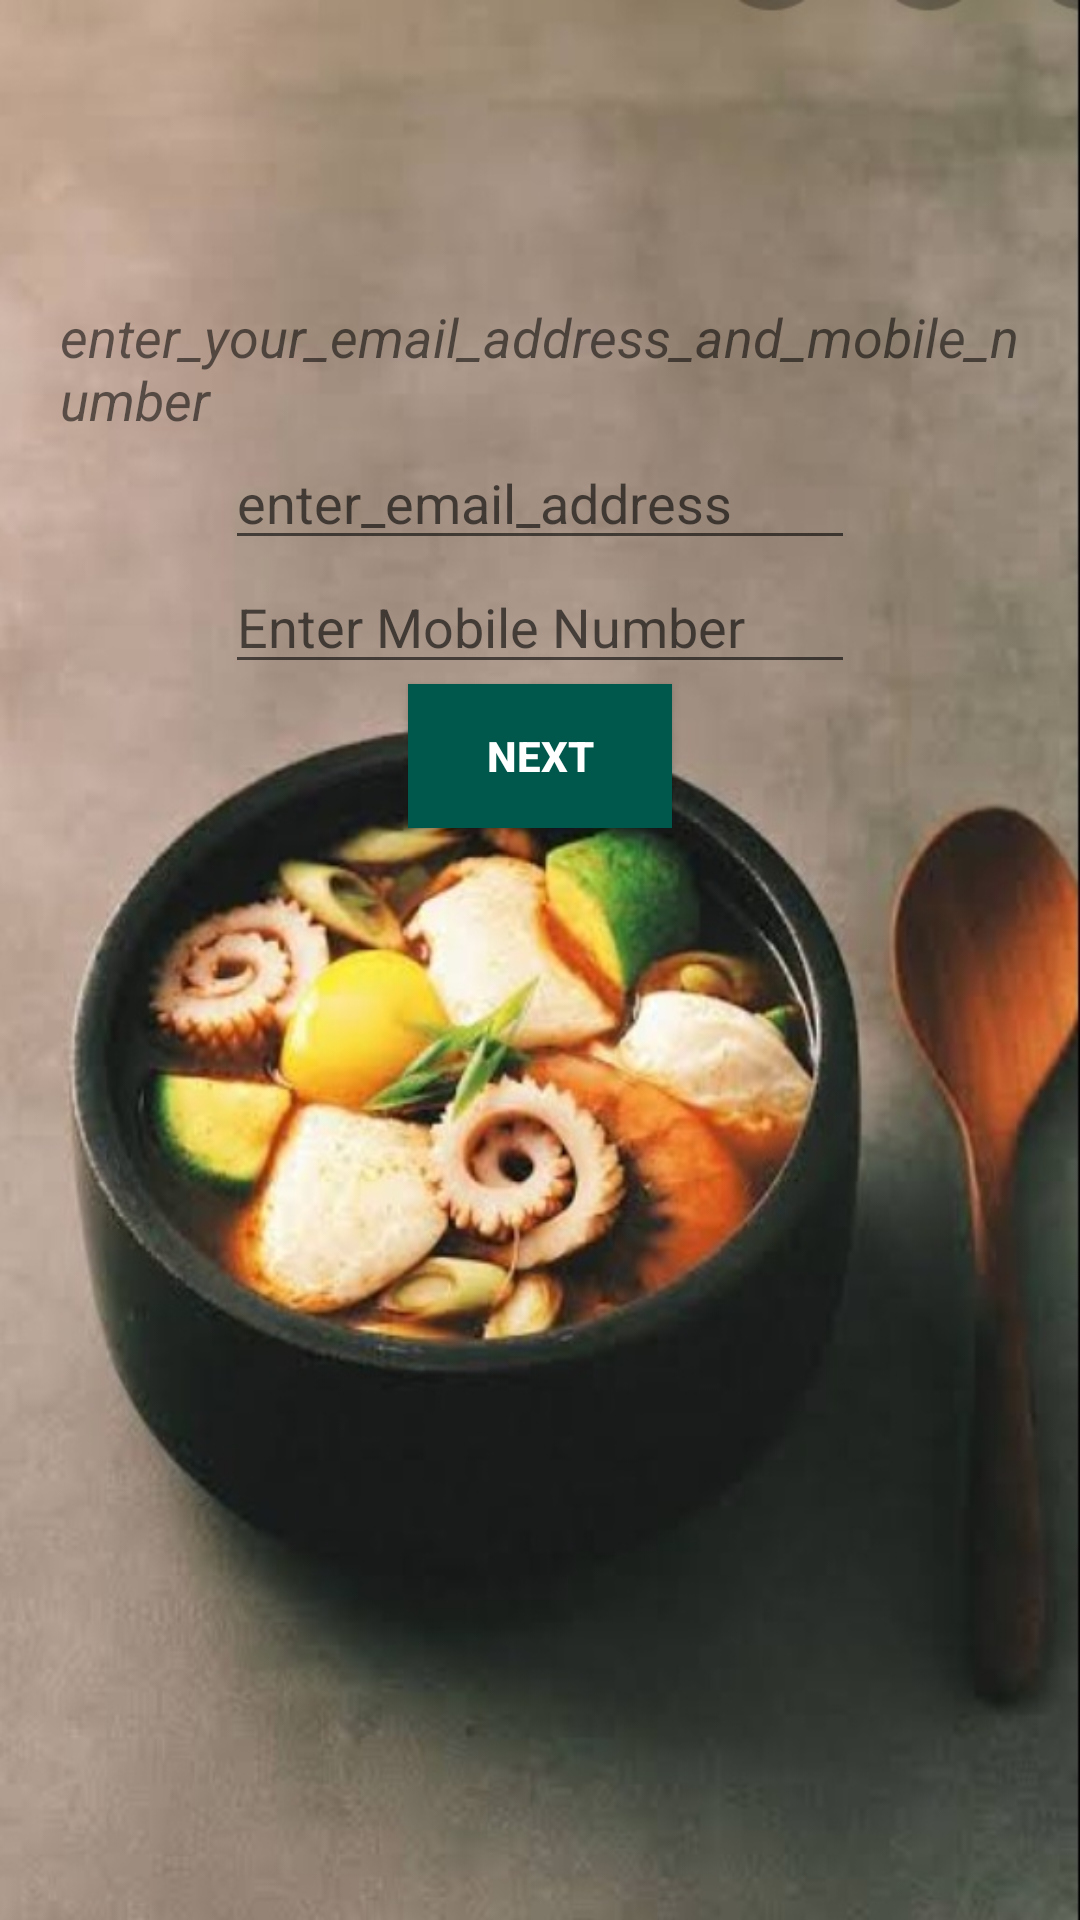

The Android layout XML behind this screen, and the referenced resources:
<!-- AndroidManifest.xml: application theme AppTheme -->
<!-- res/layout/activity_forgot.xml -->
<?xml version="1.0" encoding="utf-8"?>
<RelativeLayout xmlns:android="http://schemas.android.com/apk/res/android"
    xmlns:app="http://schemas.android.com/apk/res-auto"
    xmlns:tools="http://schemas.android.com/tools"
    android:layout_width="match_parent"
    android:layout_height="match_parent"
    tools:context=".activity.ForgotActivity"
    android:padding="20dp"
    android:background="@drawable/forgot">

    <EditText
        android:id="@+id/editTextEmailForgot"
        android:layout_width="wrap_content"
        android:layout_height="wrap_content"
        android:ems="10"
        android:inputType="textEmailAddress"
       android:layout_below="@id/textViewMessage"
        android:layout_centerHorizontal="true"
        android:hint="@string/enter_email_address"
        />

    <EditText
        android:id="@+id/editTextPhoneForgot"
        android:layout_width="wrap_content"
        android:layout_height="wrap_content"
        android:ems="10"
        android:inputType="phone"
        android:layout_below="@id/editTextEmailForgot"

        android:layout_centerHorizontal="true"
        android:hint="@string/enter_mobile_number"/>

    <TextView
        android:id="@+id/textViewMessage"
        android:layout_width="wrap_content"
        android:layout_height="wrap_content"
        android:text="@string/enter_your_email_address_and_mobile_number"
        android:textStyle="italic"
        android:textSize="18sp"
        android:layout_marginTop="80dp"
        android:layout_centerHorizontal="true"
       />

    <Button
        android:id="@+id/buttonNext"
        android:layout_width="wrap_content"
        android:layout_height="wrap_content"
        android:text="@string/next"
        android:layout_below="@id/editTextPhoneForgot"
        android:layout_centerHorizontal="true"
        android:background="#00574B"
        android:textStyle="bold"
        android:textColor="#ffffff"/>

</RelativeLayout>
<!-- resources referenced by this layout -->
<resources>
  <!-- drawable forgot: jpg bitmap (drawable, 99579 bytes) -->
  <string name="enter_email_address">enter_email_address</string>
  <string name="enter_mobile_number">Enter Mobile Number</string>
  <string name="enter_your_email_address_and_mobile_number">enter_your_email_address_and_mobile_number</string>
  <string name="next">next</string>
  <style name="AppTheme" parent="Theme.AppCompat.Light.NoActionBar">
          
          <item name="colorPrimary">@color/colorPrimary</item>
          <item name="colorPrimaryDark">@color/colorPrimaryDark</item>
          <item name="colorAccent">@color/colorAccent</item>
          <item name="android:listDivider">@color/colorPrimaryDark</item>
      </style>
  <color name="colorPrimary">#171A19</color>
  <color name="colorPrimaryDark">#010908</color>
  <color name="colorAccent">#D81B60</color>
</resources>
